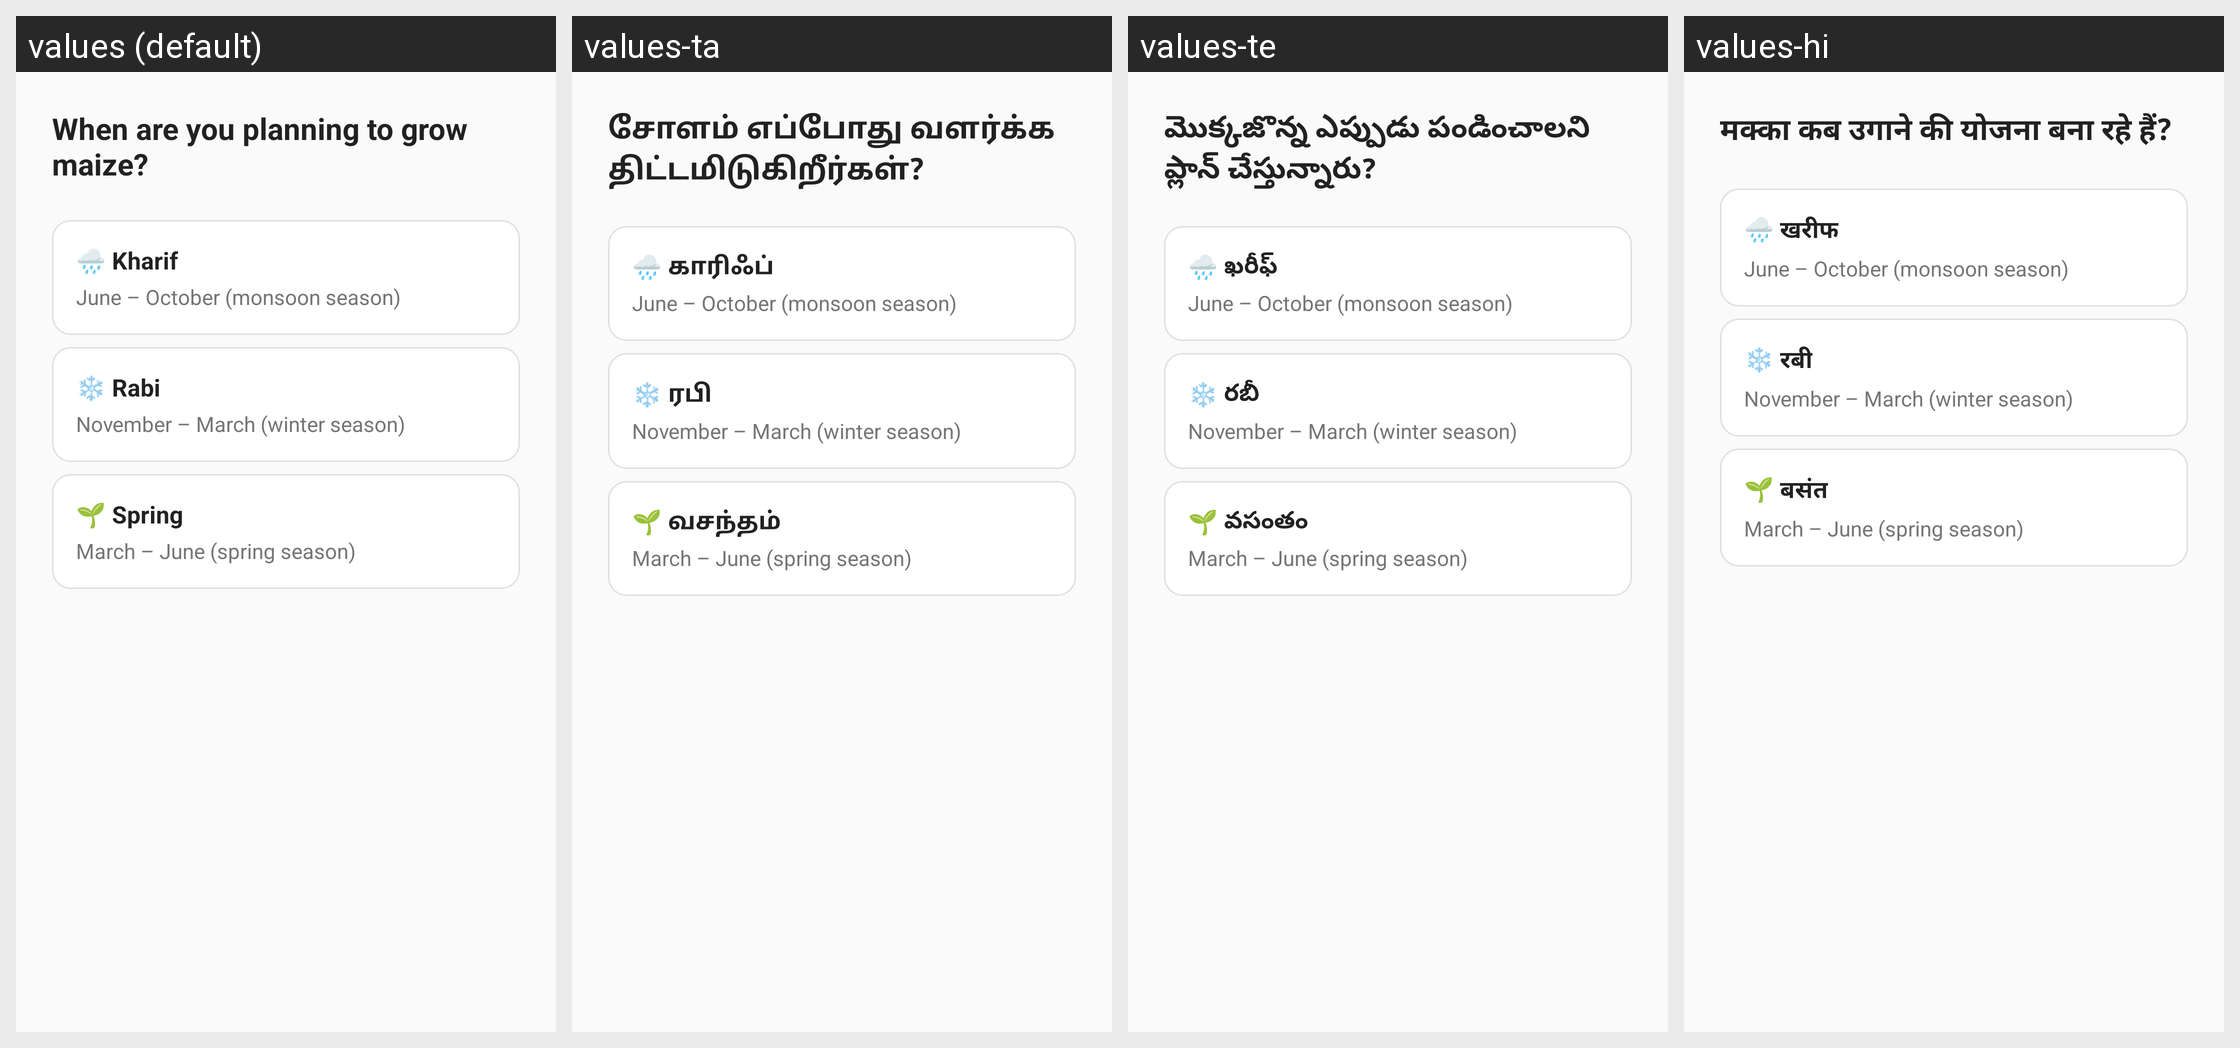

Here is an Android app screen in its default locale and in the app's own translations. Write out the translated-string differences for the strings that appear on this screen.
Android screen res/layout/fragment_wizard_season.xml rendered under 4 locales, left to right: values (default), values-ta, values-te, values-hi. Device: Nexus 5 (rendered at 1080×1920; each locale shown at half size, 540×960, under a caption strip naming it); theme Theme.SeedAdviosory.
Strings drawn on this screen, with the default value and each locale's value (text and hints the layout hard-codes, and strings that could not be matched under every locale, appear in the picture but are not listed):

when_grow_maize
  values: When are you planning to grow maize?
  values-ta: சோளம் எப்போது வளர்க்க திட்டமிடுகிறீர்கள்?
  values-te: మొక్కజొన్న ఎప్పుడు పండించాలని ప్లాన్ చేస్తున్నారు?
  values-hi: मक्का कब उगाने की योजना बना रहे हैं?

season_kharif
  values: 🌧 Kharif
  values-ta: 🌧 காரிஃப்
  values-te: 🌧 ఖరీఫ్
  values-hi: 🌧 खरीफ

season_kharif_desc
  values: June – October (monsoon season)
  values-ta: June – October (monsoon season)  [not translated; the default value is used]
  values-te: June – October (monsoon season)  [not translated; the default value is used]
  values-hi: June – October (monsoon season)  [not translated; the default value is used]

season_rabi
  values: ❄ Rabi
  values-ta: ❄ ரபி
  values-te: ❄ రబీ
  values-hi: ❄ रबी

season_rabi_desc
  values: November – March (winter season)
  values-ta: November – March (winter season)  [not translated; the default value is used]
  values-te: November – March (winter season)  [not translated; the default value is used]
  values-hi: November – March (winter season)  [not translated; the default value is used]

season_spring
  values: 🌱 Spring
  values-ta: 🌱 வசந்தம்
  values-te: 🌱 వసంతం
  values-hi: 🌱 बसंत

season_spring_desc
  values: March – June (spring season)
  values-ta: March – June (spring season)  [not translated; the default value is used]
  values-te: March – June (spring season)  [not translated; the default value is used]
  values-hi: March – June (spring season)  [not translated; the default value is used]
